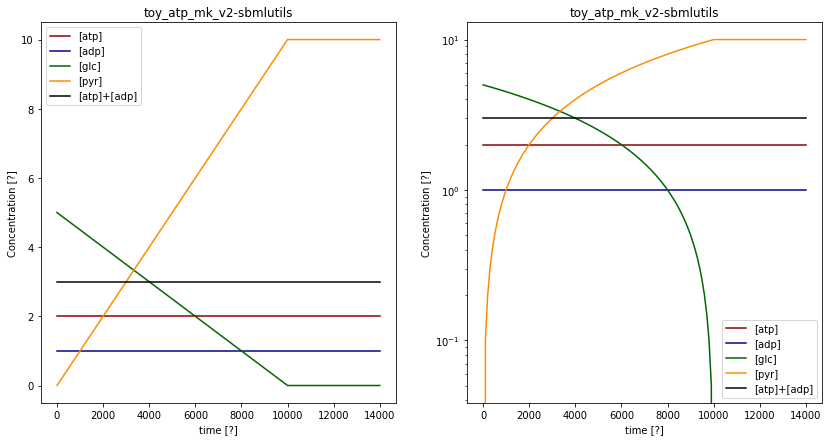

Source data for this figure (header and first rows):
	time	[adp]	[atp]	[dummy_S]	[fba__adp]	[fba__atp]	[fba__fru16bp]	[fba__glc]	[fba__pg2]	[fba__pyr]	[glc]	[pyr]	EX_adp	EX_atp	EX_glc	EX_pyr	fba__R1	fba__R2	fba__R3	update__update_adp	update__update_atp	update__update_glc	update__update_pyr
0.0	0.0	1.0	2.0	0.0	0.0	0.0	0.0	0.0	0.0	0.0	5.0	0.0	0.0	0.0	-0.0005	0.001	0.0005	0.0005	0.001	0.0	0.0	0.0005	-0.001
100.0	100.0	1.0	2.0	0.0	0.0	0.0	0.0	0.0	0.0	0.0	4.95	0.1	0.0	0.0	-0.0005	0.001	0.0005	0.0005	0.001	0.0	0.0	0.0005	-0.001
200.0	200.0	1.0	2.0	0.0	0.0	0.0	0.0	0.0	0.0	0.0	4.9	0.2	0.0	0.0	-0.0005	0.001	0.0005	0.0005	0.001	0.0	0.0	0.0005	-0.001
300.0	300.0	1.0	2.0	0.0	0.0	0.0	0.0	0.0	0.0	0.0	4.85	0.3	0.0	0.0	-0.0005	0.001	0.0005	0.0005	0.001	0.0	0.0	0.0005	-0.001
400.0	400.0	1.0	2.0	0.0	0.0	0.0	0.0	0.0	0.0	0.0	4.8	0.4	0.0	0.0	-0.0005	0.001	0.0005	0.0005	0.001	0.0	0.0	0.0005	-0.001
500.0	500.0	1.0	2.0	0.0	0.0	0.0	0.0	0.0	0.0	0.0	4.75	0.5	0.0	0.0	-0.0005	0.001	0.0005	0.0005	0.001	0.0	0.0	0.0005	-0.001
600.0	600.0	1.0	2.0	0.0	0.0	0.0	0.0	0.0	0.0	0.0	4.7	0.6	0.0	0.0	-0.0005	0.001	0.0005	0.0005	0.001	0.0	0.0	0.0005	-0.001
700.0	700.0	1.0	2.0	0.0	0.0	0.0	0.0	0.0	0.0	0.0	4.65	0.7	0.0	0.0	-0.0005	0.001	0.0005	0.0005	0.001	0.0	0.0	0.0005	-0.001
800.0	800.0	1.0	2.0	0.0	0.0	0.0	0.0	0.0	0.0	0.0	4.6	0.8	0.0	0.0	-0.0005	0.001	0.0005	0.0005	0.001	0.0	0.0	0.0005	-0.001
900.0	900.0	1.0	2.0	0.0	0.0	0.0	0.0	0.0	0.0	0.0	4.55	0.9	0.0	0.0	-0.0005	0.001	0.0005	0.0005	0.001	0.0	0.0	0.0005	-0.001
1000	1000	1.0	2.0	0.0	0.0	0.0	0.0	0.0	0.0	0.0	4.5	1	0.0	0.0	-0.0005	0.001	0.0005	0.0005	0.001	0.0	0.0	0.0005	-0.001
1100	1100	1.0	2.0	0.0	0.0	0.0	0.0	0.0	0.0	0.0	4.45	1.1	0.0	0.0	-0.0005	0.001	0.0005	0.0005	0.001	0.0	0.0	0.0005	-0.001
1200	1200	1.0	2.0	0.0	0.0	0.0	0.0	0.0	0.0	0.0	4.4	1.2	0.0	0.0	-0.0005	0.001	0.0005	0.0005	0.001	0.0	0.0	0.0005	-0.001
1300	1300	1.0	2.0	0.0	0.0	0.0	0.0	0.0	0.0	0.0	4.35	1.3	0.0	0.0	-0.0005	0.001	0.0005	0.0005	0.001	0.0	0.0	0.0005	-0.001
1400	1400	1.0	2.0	0.0	0.0	0.0	0.0	0.0	0.0	0.0	4.3	1.4	0.0	0.0	-0.0005	0.001	0.0005	0.0005	0.001	0.0	0.0	0.0005	-0.001
1500	1500	1.0	2.0	0.0	0.0	0.0	0.0	0.0	0.0	0.0	4.25	1.5	0.0	0.0	-0.0005	0.001	0.0005	0.0005	0.001	0.0	0.0	0.0005	-0.001
1600	1600	1.0	2.0	0.0	0.0	0.0	0.0	0.0	0.0	0.0	4.2	1.6	0.0	0.0	-0.0005	0.001	0.0005	0.0005	0.001	0.0	0.0	0.0005	-0.001
1700	1700	1.0	2.0	0.0	0.0	0.0	0.0	0.0	0.0	0.0	4.15	1.7	0.0	0.0	-0.0005	0.001	0.0005	0.0005	0.001	0.0	0.0	0.0005	-0.001
1800	1800	1.0	2.0	0.0	0.0	0.0	0.0	0.0	0.0	0.0	4.1	1.8	0.0	0.0	-0.0005	0.001	0.0005	0.0005	0.001	0.0	0.0	0.0005	-0.001
1900	1900	1.0	2.0	0.0	0.0	0.0	0.0	0.0	0.0	0.0	4.05	1.9	0.0	0.0	-0.0005	0.001	0.0005	0.0005	0.001	0.0	0.0	0.0005	-0.001
2000	2000	1.0	2.0	0.0	0.0	0.0	0.0	0.0	0.0	0.0	4.0	2	0.0	0.0	-0.0005	0.001	0.0005	0.0005	0.001	0.0	0.0	0.0005	-0.001
2100	2100	1.0	2.0	0.0	0.0	0.0	0.0	0.0	0.0	0.0	3.95	2.1	0.0	0.0	-0.0005	0.001	0.0005	0.0005	0.001	0.0	0.0	0.0005	-0.001
2200	2200	1.0	2.0	0.0	0.0	0.0	0.0	0.0	0.0	0.0	3.9	2.2	0.0	0.0	-0.0005	0.001	0.0005	0.0005	0.001	0.0	0.0	0.0005	-0.001
2300	2300	1.0	2.0	0.0	0.0	0.0	0.0	0.0	0.0	0.0	3.85	2.3	0.0	0.0	-0.0005	0.001	0.0005	0.0005	0.001	0.0	0.0	0.0005	-0.001
2400	2400	1.0	2.0	0.0	0.0	0.0	0.0	0.0	0.0	0.0	3.8	2.4	0.0	0.0	-0.0005	0.001	0.0005	0.0005	0.001	0.0	0.0	0.0005	-0.001
2500	2500	1.0	2.0	0.0	0.0	0.0	0.0	0.0	0.0	0.0	3.75	2.5	0.0	0.0	-0.0005	0.001	0.0005	0.0005	0.001	0.0	0.0	0.0005	-0.001
2600	2600	1.0	2.0	0.0	0.0	0.0	0.0	0.0	0.0	0.0	3.7	2.6	0.0	0.0	-0.0005	0.001	0.0005	0.0005	0.001	0.0	0.0	0.0005	-0.001
2700	2700	1.0	2.0	0.0	0.0	0.0	0.0	0.0	0.0	0.0	3.65	2.7	0.0	0.0	-0.0005	0.001	0.0005	0.0005	0.001	0.0	0.0	0.0005	-0.001
2800	2800	1.0	2.0	0.0	0.0	0.0	0.0	0.0	0.0	0.0	3.6	2.8	0.0	0.0	-0.0005	0.001	0.0005	0.0005	0.001	0.0	0.0	0.0005	-0.001
2900	2900	1.0	2.0	0.0	0.0	0.0	0.0	0.0	0.0	0.0	3.55	2.9	0.0	0.0	-0.0005	0.001	0.0005	0.0005	0.001	0.0	0.0	0.0005	-0.001
3000	3000	1.0	2.0	0.0	0.0	0.0	0.0	0.0	0.0	0.0	3.5	3	0.0	0.0	-0.0005	0.001	0.0005	0.0005	0.001	0.0	0.0	0.0005	-0.001
3100	3100	1.0	2.0	0.0	0.0	0.0	0.0	0.0	0.0	0.0	3.45	3.1	0.0	0.0	-0.0005	0.001	0.0005	0.0005	0.001	0.0	0.0	0.0005	-0.001
3200	3200	1.0	2.0	0.0	0.0	0.0	0.0	0.0	0.0	0.0	3.4	3.2	0.0	0.0	-0.0005	0.001	0.0005	0.0005	0.001	0.0	0.0	0.0005	-0.001
3300	3300	1.0	2.0	0.0	0.0	0.0	0.0	0.0	0.0	0.0	3.35	3.3	0.0	0.0	-0.0005	0.001	0.0005	0.0005	0.001	0.0	0.0	0.0005	-0.001
3400	3400	1.0	2.0	0.0	0.0	0.0	0.0	0.0	0.0	0.0	3.3	3.4	0.0	0.0	-0.0005	0.001	0.0005	0.0005	0.001	0.0	0.0	0.0005	-0.001
3500	3500	1.0	2.0	0.0	0.0	0.0	0.0	0.0	0.0	0.0	3.25	3.5	0.0	0.0	-0.0005	0.001	0.0005	0.0005	0.001	0.0	0.0	0.0005	-0.001
3600	3600	1.0	2.0	0.0	0.0	0.0	0.0	0.0	0.0	0.0	3.2	3.6	0.0	0.0	-0.0005	0.001	0.0005	0.0005	0.001	0.0	0.0	0.0005	-0.001
3700	3700	1.0	2.0	0.0	0.0	0.0	0.0	0.0	0.0	0.0	3.15	3.7	0.0	0.0	-0.0005	0.001	0.0005	0.0005	0.001	0.0	0.0	0.0005	-0.001
3800	3800	1.0	2.0	0.0	0.0	0.0	0.0	0.0	0.0	0.0	3.1	3.8	0.0	0.0	-0.0005	0.001	0.0005	0.0005	0.001	0.0	0.0	0.0005	-0.001
3900	3900	1.0	2.0	0.0	0.0	0.0	0.0	0.0	0.0	0.0	3.05	3.9	0.0	0.0	-0.0005	0.001	0.0005	0.0005	0.001	0.0	0.0	0.0005	-0.001
4000	4000	1.0	2.0	0.0	0.0	0.0	0.0	0.0	0.0	0.0	3.0	4	0.0	0.0	-0.0005	0.001	0.0005	0.0005	0.001	0.0	0.0	0.0005	-0.001
4100	4100	1.0	2.0	0.0	0.0	0.0	0.0	0.0	0.0	0.0	2.95	4.1	0.0	0.0	-0.0005	0.001	0.0005	0.0005	0.001	0.0	0.0	0.0005	-0.001
4200	4200	1.0	2.0	0.0	0.0	0.0	0.0	0.0	0.0	0.0	2.9	4.2	0.0	0.0	-0.0005	0.001	0.0005	0.0005	0.001	0.0	0.0	0.0005	-0.001
4300	4300	1.0	2.0	0.0	0.0	0.0	0.0	0.0	0.0	0.0	2.85	4.3	0.0	0.0	-0.0005	0.001	0.0005	0.0005	0.001	0.0	0.0	0.0005	-0.001
4400	4400	1.0	2.0	0.0	0.0	0.0	0.0	0.0	0.0	0.0	2.8	4.4	0.0	0.0	-0.0005	0.001	0.0005	0.0005	0.001	0.0	0.0	0.0005	-0.001
4500	4500	1.0	2.0	0.0	0.0	0.0	0.0	0.0	0.0	0.0	2.75	4.5	0.0	0.0	-0.0005	0.001	0.0005	0.0005	0.001	0.0	0.0	0.0005	-0.001
4600	4600	1.0	2.0	0.0	0.0	0.0	0.0	0.0	0.0	0.0	2.7	4.6	0.0	0.0	-0.0005	0.001	0.0005	0.0005	0.001	0.0	0.0	0.0005	-0.001
4700	4700	1.0	2.0	0.0	0.0	0.0	0.0	0.0	0.0	0.0	2.65	4.7	0.0	0.0	-0.0005	0.001	0.0005	0.0005	0.001	0.0	0.0	0.0005	-0.001
4800	4800	1.0	2.0	0.0	0.0	0.0	0.0	0.0	0.0	0.0	2.6	4.8	0.0	0.0	-0.0005	0.001	0.0005	0.0005	0.001	0.0	0.0	0.0005	-0.001
4900	4900	1.0	2.0	0.0	0.0	0.0	0.0	0.0	0.0	0.0	2.55	4.9	0.0	0.0	-0.0005	0.001	0.0005	0.0005	0.001	0.0	0.0	0.0005	-0.001
5000	5000	1.0	2.0	0.0	0.0	0.0	0.0	0.0	0.0	0.0	2.5	5	0.0	0.0	-0.0005	0.001	0.0005	0.0005	0.001	0.0	0.0	0.0005	-0.001
5100	5100	1.0	2.0	0.0	0.0	0.0	0.0	0.0	0.0	0.0	2.45	5.1	0.0	0.0	-0.0005	0.001	0.0005	0.0005	0.001	0.0	0.0	0.0005	-0.001
5200	5200	1.0	2.0	0.0	0.0	0.0	0.0	0.0	0.0	0.0	2.4	5.2	0.0	0.0	-0.0005	0.001	0.0005	0.0005	0.001	0.0	0.0	0.0005	-0.001
5300	5300	1.0	2.0	0.0	0.0	0.0	0.0	0.0	0.0	0.0	2.35	5.3	0.0	0.0	-0.0005	0.001	0.0005	0.0005	0.001	0.0	0.0	0.0005	-0.001
5400	5400	1.0	2.0	0.0	0.0	0.0	0.0	0.0	0.0	0.0	2.3	5.4	0.0	0.0	-0.0005	0.001	0.0005	0.0005	0.001	0.0	0.0	0.0005	-0.001
5500	5500	1.0	2.0	0.0	0.0	0.0	0.0	0.0	0.0	0.0	2.25	5.5	0.0	0.0	-0.0005	0.001	0.0005	0.0005	0.001	0.0	0.0	0.0005	-0.001
5600	5600	1.0	2.0	0.0	0.0	0.0	0.0	0.0	0.0	0.0	2.2	5.6	0.0	0.0	-0.0005	0.001	0.0005	0.0005	0.001	0.0	0.0	0.0005	-0.001
5700	5700	1.0	2.0	0.0	0.0	0.0	0.0	0.0	0.0	0.0	2.15	5.7	0.0	0.0	-0.0005	0.001	0.0005	0.0005	0.001	0.0	0.0	0.0005	-0.001
5800	5800	1.0	2.0	0.0	0.0	0.0	0.0	0.0	0.0	0.0	2.1	5.8	0.0	0.0	-0.0005	0.001	0.0005	0.0005	0.001	0.0	0.0	0.0005	-0.001
5900	5900	1.0	2.0	0.0	0.0	0.0	0.0	0.0	0.0	0.0	2.05	5.9	0.0	0.0	-0.0005	0.001	0.0005	0.0005	0.001	0.0	0.0	0.0005	-0.001
... 81 more rows
